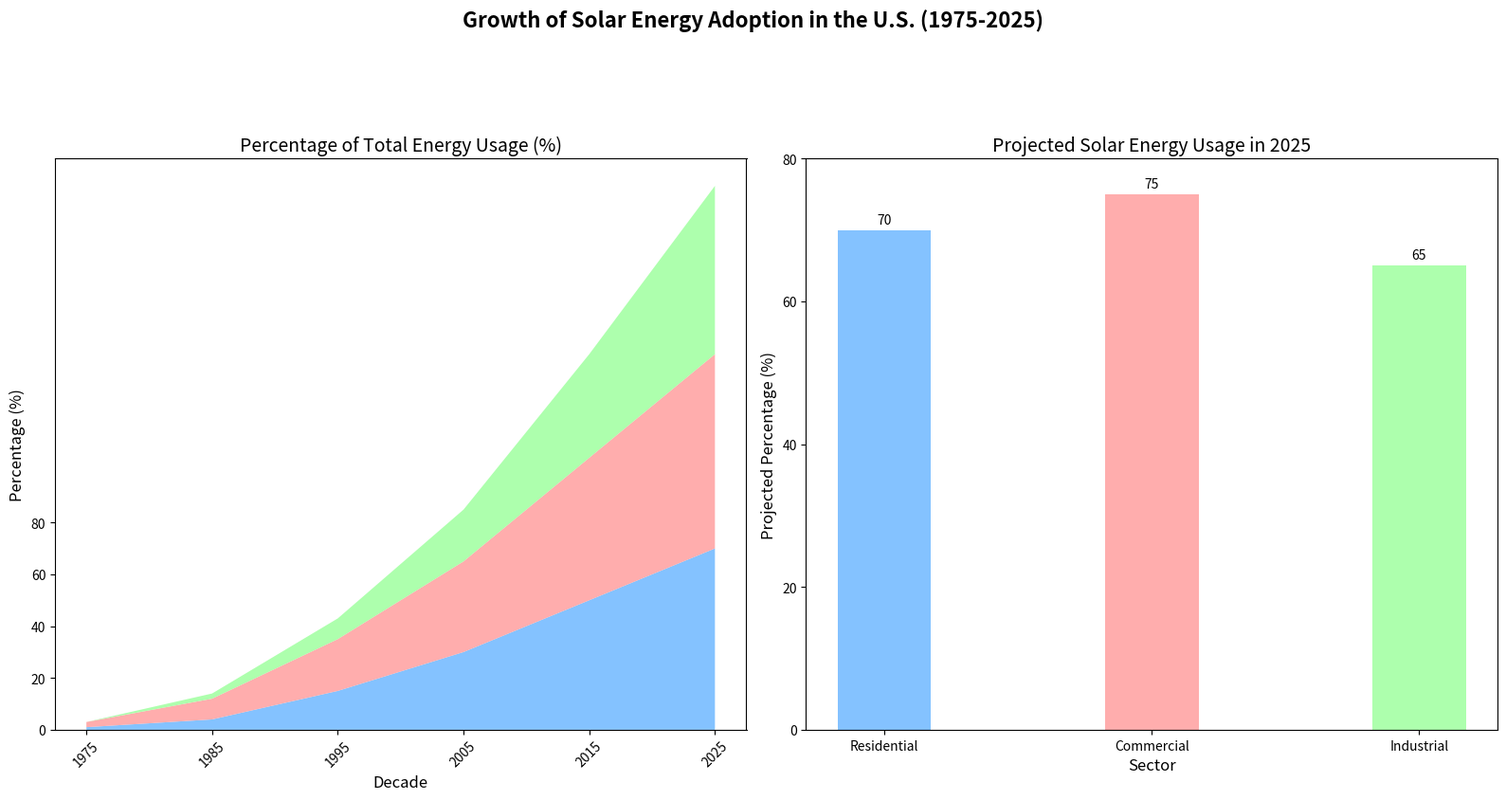

Recreate this plot in Python.
import matplotlib.pyplot as plt
import numpy as np

decades = np.arange(1975, 2030, 10)
residential_solar = [1, 4, 15, 30, 50, 70]
commercial_solar = [2, 8, 20, 35, 55, 75]
industrial_solar = [0, 2, 8, 20, 40, 65]

area_data = np.vstack([residential_solar, commercial_solar, industrial_solar])

# Shuffled colors for each sector
colors = ['#66b3ff', '#ff9999', '#99ff99']

fig, axes = plt.subplots(1, 2, figsize=(16, 8))
fig.suptitle('Growth of Solar Energy Adoption in the U.S. (1975-2025)', fontsize=16, fontweight='bold', y=1.05)

ax1 = axes[0]
ax1.stackplot(decades, area_data, colors=colors, alpha=0.8)
ax1.set_title('Percentage of Total Energy Usage (%)', fontsize=14)
ax1.set_xlabel('Decade', fontsize=12)
ax1.set_ylabel('Percentage (%)', fontsize=12)
ax1.set_xticks(decades)
ax1.set_yticks(np.arange(0, 81, 20))
ax1.tick_params(axis='x', rotation=45)

bar_width = 0.35
categories = ['Residential', 'Commercial', 'Industrial']
usage_perc_2025 = [70, 75, 65]

ax2 = axes[1]
bars = ax2.bar(categories, usage_perc_2025, bar_width, color=colors, alpha=0.8)
ax2.set_title('Projected Solar Energy Usage in 2025', fontsize=14)
ax2.set_xlabel('Sector', fontsize=12)
ax2.set_ylabel('Projected Percentage (%)', fontsize=12)
ax2.set_yticks(np.arange(0, 81, 20))
ax2.bar_label(bars, padding=3)

plt.tight_layout(rect=[0, 0, 1, 0.95])

plt.show()
